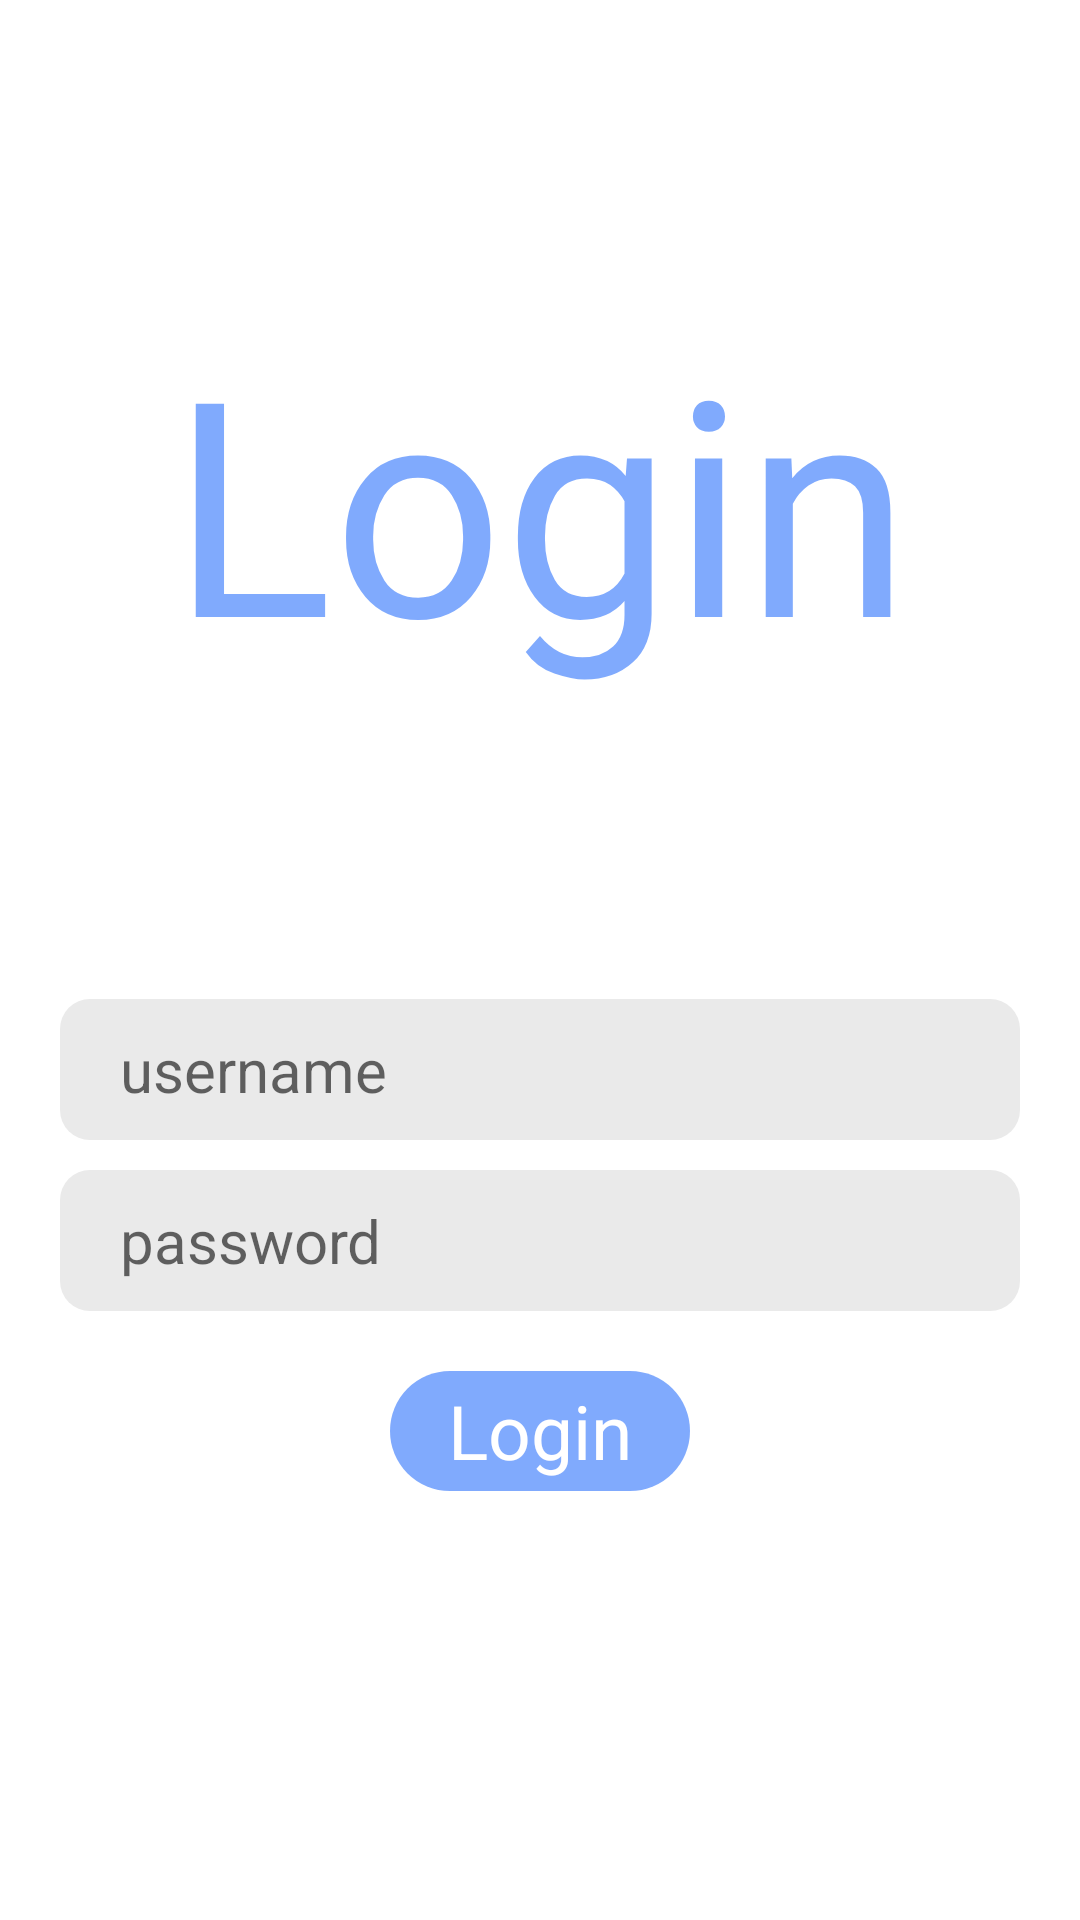

Layout XML and referenced resources for this Android screen:
<!-- AndroidManifest.xml: application theme Theme.AppCompat.Light.NoActionBar -->
<!-- res/layout/fragment_login.xml -->
<?xml version="1.0" encoding="utf-8"?>
<androidx.constraintlayout.widget.ConstraintLayout xmlns:android="http://schemas.android.com/apk/res/android"
    android:layout_width="match_parent"
    android:layout_height="match_parent"
    android:background="@color/colorWhite"
    android:paddingHorizontal="@dimen/padding_main"
    xmlns:app="http://schemas.android.com/apk/res-auto">

    <TextView
        android:id="@+id/loginLabel"
        android:layout_width="match_parent"
        android:layout_height="wrap_content"
        app:layout_constraintTop_toTopOf="parent"
        android:text="Login"
        android:textSize="100sp"
        android:fontFamily="@font/owl_cute"
        android:textColor="@color/colorBlurBlue"
        android:gravity="center_horizontal"
        android:layout_marginTop="100dp"/>

    <EditText
        android:id="@+id/edtUsername"
        android:layout_width="match_parent"
        android:layout_height="wrap_content"
        app:layout_constraintTop_toBottomOf="@id/loginLabel"
        android:textSize="20sp"
        android:paddingVertical="10dp"
        android:layout_marginTop="100dp"
        android:paddingHorizontal="20dp"
        android:maxLines="1"
        android:singleLine="true"
        android:maxLength="30"
        android:hint="username"
        android:background="@drawable/corner_white_10dp"/>

    <EditText
        android:id="@+id/edtPassword"
        android:layout_width="match_parent"
        android:layout_height="wrap_content"
        android:textSize="20sp"
        android:paddingVertical="10dp"
        android:maxLines="1"
        android:maxLength="30"
        android:singleLine="true"
        app:layout_constraintTop_toBottomOf="@id/edtUsername"
        android:layout_marginTop="10dp"
        android:paddingHorizontal="20dp"
        android:inputType="textPassword"
        android:hint="password"
        android:background="@drawable/corner_white_10dp"/>

    <TextView
        android:id="@+id/btnLogin"
        android:layout_width="100dp"
        android:layout_height="40dp"
        app:layout_constraintTop_toBottomOf="@id/edtPassword"
        app:layout_constraintStart_toStartOf="@id/edtPassword"
        app:layout_constraintEnd_toEndOf="@id/edtPassword"
        android:layout_marginTop="20dp"
        android:text="Login"
        android:gravity="center"
        android:textSize="25sp"
        android:textColor="@color/colorWhite"
        android:background="@drawable/corner_blue_20dp"/>

</androidx.constraintlayout.widget.ConstraintLayout>
<!-- resources referenced by this layout -->
<resources>
  <color name="colorBlurBlue">#B74F89FD</color>
  <color name="colorWhite">#ffffff</color>
  <dimen name="padding_main">20dp</dimen>
  <!-- drawable corner_blue_20dp (drawable) -->
  <?xml version="1.0" encoding="utf-8"?>
  <shape xmlns:android="http://schemas.android.com/apk/res/android">
  
      <solid android:color="@color/colorBlurBlue"/>
      <corners android:radius="20dp"/>
  
  </shape>
  <!-- drawable corner_white_10dp (drawable) -->
  <?xml version="1.0" encoding="utf-8"?>
  <shape xmlns:android="http://schemas.android.com/apk/res/android">
      <corners android:radius="10dp"/>
      <solid android:color="@color/colorDarkWhite"/>
  </shape>
  <color name="colorDarkWhite">#EAEAEA</color>
</resources>
